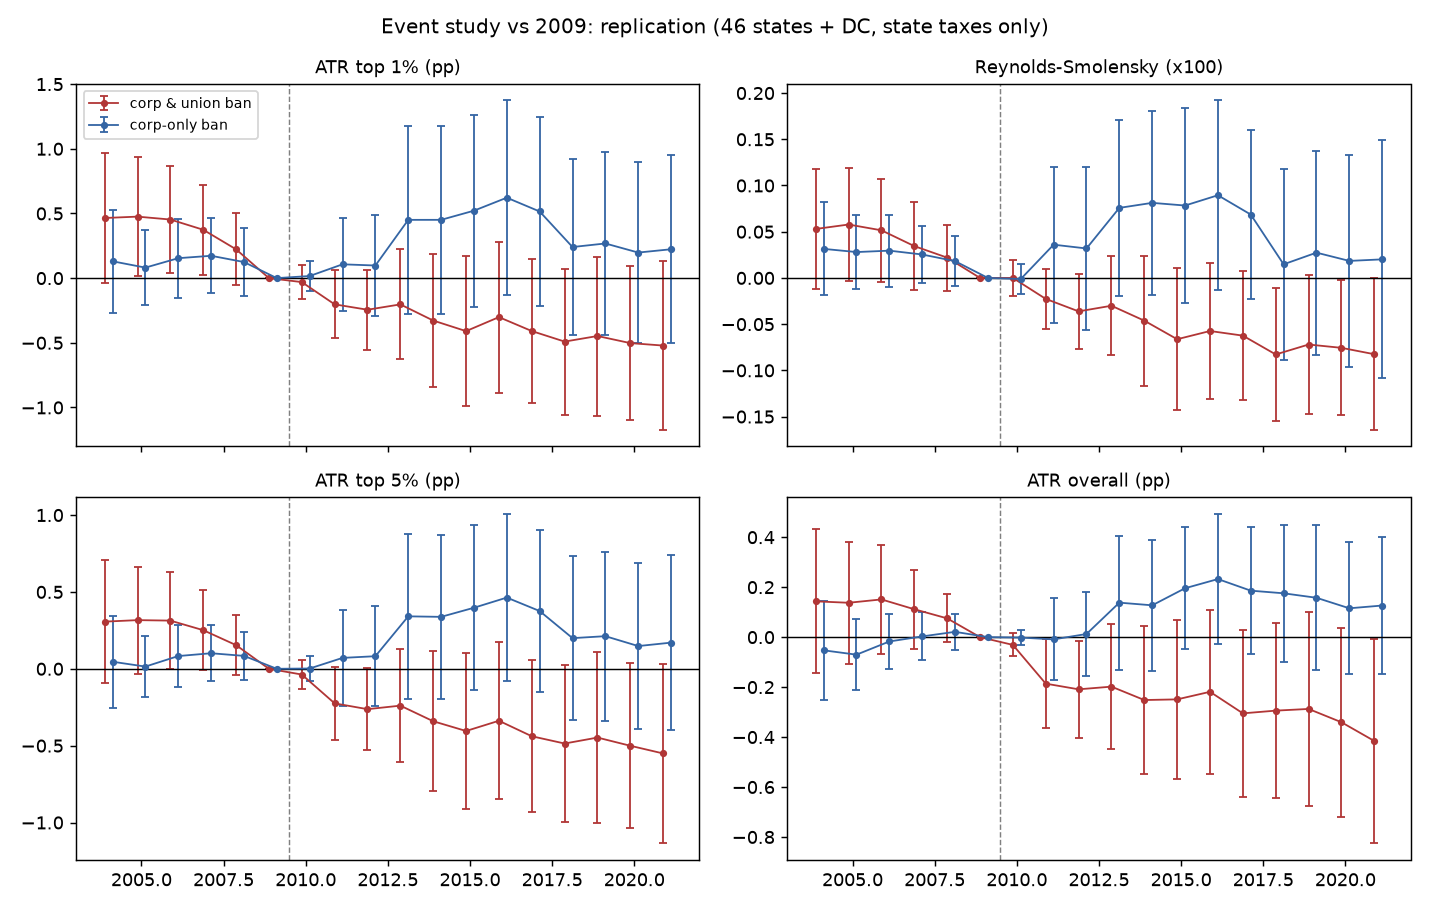

The table this chart was drawn from, first rows:
outcome, year, group, b, se
atr_top1, 2004, corp_union, 0.4649, 0.2563
atr_top1, 2004, corp_only, 0.1302, 0.2043
atr_top1, 2005, corp_union, 0.4755, 0.2341
atr_top1, 2005, corp_only, 0.08129, 0.148
atr_top1, 2006, corp_union, 0.4531, 0.2109
atr_top1, 2006, corp_only, 0.1542, 0.1559
atr_top1, 2007, corp_union, 0.374, 0.1784
atr_top1, 2007, corp_only, 0.1728, 0.1474
atr_top1, 2008, corp_union, 0.2228, 0.1414
atr_top1, 2008, corp_only, 0.1244, 0.1328
atr_top1, 2009, corp_union, 0.0, 0.0
atr_top1, 2009, corp_only, 0.0, 0.0
atr_top1, 2010, corp_union, -0.03061, 0.06702
atr_top1, 2010, corp_only, 0.01628, 0.05842
atr_top1, 2011, corp_union, -0.2028, 0.1339
atr_top1, 2011, corp_only, 0.1068, 0.1846
atr_top1, 2012, corp_union, -0.2444, 0.1569
atr_top1, 2012, corp_only, 0.09757, 0.2011
atr_top1, 2013, corp_union, -0.2031, 0.2172
atr_top1, 2013, corp_only, 0.4505, 0.3717
atr_top1, 2014, corp_union, -0.3281, 0.2634
atr_top1, 2014, corp_only, 0.4507, 0.3717
atr_top1, 2015, corp_union, -0.4098, 0.2968
atr_top1, 2015, corp_only, 0.5214, 0.3786
atr_top1, 2016, corp_union, -0.3015, 0.2979
atr_top1, 2016, corp_only, 0.622, 0.3835
atr_top1, 2017, corp_union, -0.4092, 0.2854
atr_top1, 2017, corp_only, 0.5153, 0.372
atr_top1, 2018, corp_union, -0.4908, 0.2884
atr_top1, 2018, corp_only, 0.2404, 0.3465
atr_top1, 2019, corp_union, -0.4476, 0.3136
atr_top1, 2019, corp_only, 0.268, 0.3625
atr_top1, 2020, corp_union, -0.5025, 0.3024
atr_top1, 2020, corp_only, 0.1977, 0.3556
atr_top1, 2021, corp_union, -0.5214, 0.3329
atr_top1, 2021, corp_only, 0.2232, 0.3708
rs, 2004, corp_union, 0.05298, 0.03329
rs, 2004, corp_only, 0.03144, 0.02561
rs, 2005, corp_union, 0.05779, 0.03129
rs, 2005, corp_only, 0.02799, 0.02023
rs, 2006, corp_union, 0.05151, 0.02851
rs, 2006, corp_only, 0.02951, 0.01981
rs, 2007, corp_union, 0.03442, 0.0244
rs, 2007, corp_only, 0.02535, 0.01592
rs, 2008, corp_union, 0.02195, 0.0182
rs, 2008, corp_only, 0.01815, 0.01382
rs, 2009, corp_union, 0.0, 0.0
rs, 2009, corp_only, 0.0, 0.0
rs, 2010, corp_union, -1.6099180312950656e-05, 0.009701
rs, 2010, corp_only, -0.001187, 0.00844
rs, 2011, corp_union, -0.02268, 0.01639
rs, 2011, corp_only, 0.03598, 0.04297
rs, 2012, corp_union, -0.03617, 0.02051
rs, 2012, corp_only, 0.03188, 0.04477
rs, 2013, corp_union, -0.03009, 0.02725
rs, 2013, corp_only, 0.07579, 0.0484
rs, 2014, corp_union, -0.04623, 0.03585
rs, 2014, corp_only, 0.08122, 0.05089
rs, 2015, corp_union, -0.06631, 0.03911
rs, 2015, corp_only, 0.07832, 0.05359
... 84 more rows
